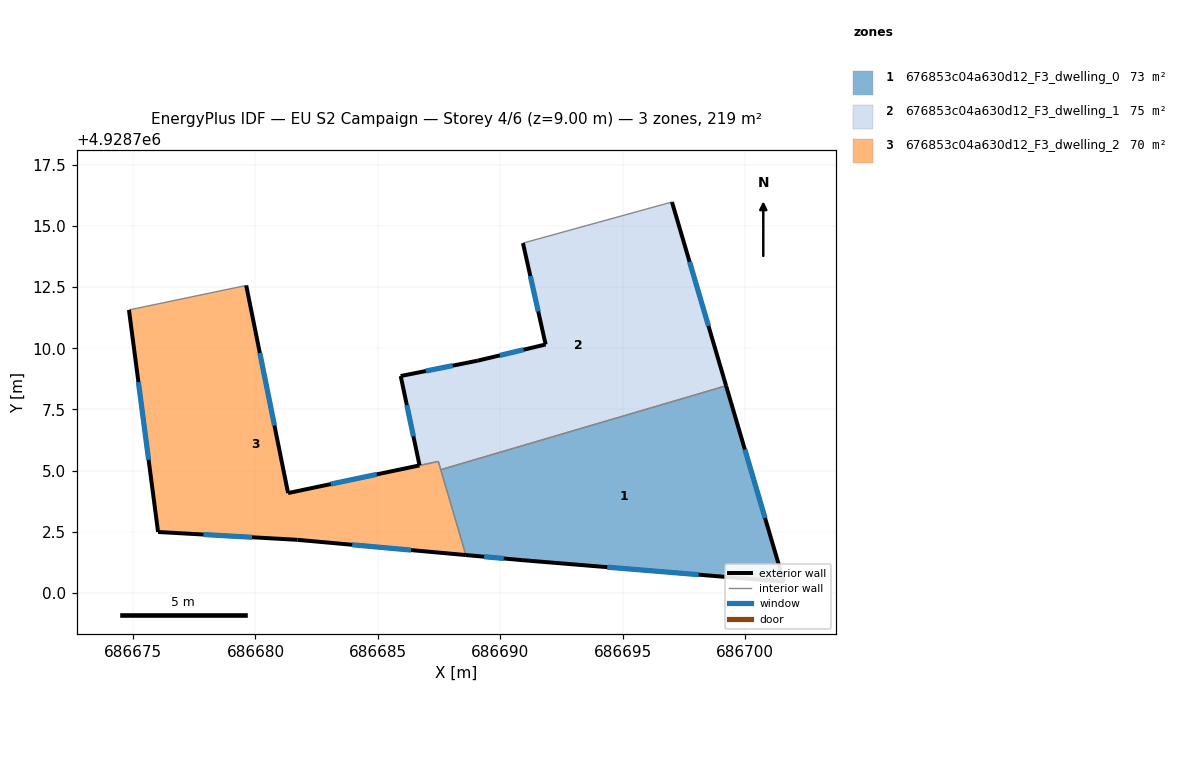
=== STOREY PLAN SPEC (per zone: floor XY polygon, exterior-wall plan segments, windows/doors) ===
zone 1: 676853c04a630d12_F3_dwelling_0  (72.9 m²)
  floor: (686699.22, 4928708.47) (686701.58, 4928700.46) (686690.89, 4928701.34) (686688.59, 4928701.55) (686687.57, 4928705.04)
  exterior wall: (686688.59, 4928701.55) – (686690.89, 4928701.34)  [2.3 m]
    window: (686689.34, 4928701.48) – (686690.14, 4928701.41)  [0.8 m²]
  exterior wall: (686701.58, 4928700.46) – (686699.22, 4928708.47)  [8.3 m]
    window: (686700.81, 4928703.07) – (686699.99, 4928705.86)  [3.1 m²]
  exterior wall: (686690.89, 4928701.34) – (686701.58, 4928700.46)  [10.7 m]
    window: (686694.37, 4928701.06) – (686698.10, 4928700.75)  [3.9 m²]
  interior walls: 2
zone 2: 676853c04a630d12_F3_dwelling_1  (75.2 m²)
  floor: (686697.01, 4928715.97) (686699.22, 4928708.47) (686687.57, 4928705.04) (686687.47, 4928705.38) (686686.70, 4928705.21) (686685.93, 4928708.86) (686689.08, 4928709.49) (686691.85, 4928710.15) (686690.93, 4928714.29)
  exterior wall: (686689.08, 4928709.49) – (686685.93, 4928708.86)  [3.2 m]
    window: (686688.06, 4928709.29) – (686686.96, 4928709.07)  [1.2 m²]
  exterior wall: (686691.85, 4928710.15) – (686689.08, 4928709.49)  [2.8 m]
    window: (686690.95, 4928709.94) – (686689.98, 4928709.71)  [1.0 m²]
  exterior wall: (686690.93, 4928714.29) – (686691.85, 4928710.15)  [4.2 m]
    window: (686691.23, 4928712.95) – (686691.55, 4928711.50)  [1.6 m²]
  exterior wall: (686699.22, 4928708.47) – (686697.01, 4928715.97)  [7.8 m]
    window: (686698.50, 4928710.91) – (686697.73, 4928713.53)  [2.9 m²]
  exterior wall: (686685.93, 4928708.86) – (686686.70, 4928705.21)  [3.7 m]
    window: (686686.18, 4928707.68) – (686686.45, 4928706.40)  [1.4 m²]
  interior walls: 4
zone 3: 676853c04a630d12_F3_dwelling_2  (70.5 m²)
  floor: (686687.47, 4928705.37) (686688.59, 4928701.55) (686681.71, 4928702.17) (686676.02, 4928702.49) (686674.83, 4928711.56) (686679.62, 4928712.56) (686681.33, 4928704.08) (686686.70, 4928705.21)
  exterior wall: (686681.71, 4928702.17) – (686688.59, 4928701.55)  [6.9 m]
    window: (686683.95, 4928701.97) – (686686.35, 4928701.75)  [2.5 m²]
  exterior wall: (686676.02, 4928702.49) – (686681.71, 4928702.17)  [5.7 m]
    window: (686677.87, 4928702.39) – (686679.86, 4928702.28)  [2.1 m²]
  exterior wall: (686674.83, 4928711.56) – (686676.02, 4928702.49)  [9.1 m]
    window: (686675.22, 4928708.61) – (686675.63, 4928705.44)  [3.4 m²]
  exterior wall: (686681.33, 4928704.08) – (686679.62, 4928712.56)  [8.7 m]
    window: (686680.77, 4928706.84) – (686680.18, 4928709.81)  [3.2 m²]
  exterior wall: (686686.70, 4928705.21) – (686681.33, 4928704.08)  [5.5 m]
    window: (686684.95, 4928704.85) – (686683.08, 4928704.45)  [2.0 m²]
  interior walls: 4

=== DERIVED (storey summary) ===
Building: EU S2 Campaign
Storey: 4 of 6  (floor level z = 9.00 m)
Storey gross floor area: 218.6 m²
Zones on this storey: 3
  - 676853c04a630d12_F3_dwelling_0: floor 72.9 m²; exterior wall 21.4 m (64.1 m²); 3 window(s) 7.8 m²; WWR 12.2%
  - 676853c04a630d12_F3_dwelling_1: floor 75.2 m²; exterior wall 21.9 m (65.6 m²); 5 window(s) 8.0 m²; WWR 12.2%
  - 676853c04a630d12_F3_dwelling_2: floor 70.5 m²; exterior wall 35.9 m (107.7 m²); 5 window(s) 13.2 m²; WWR 12.2%
Zone adjacency (shared interzone walls):
  - 676853c04a630d12_F3_dwelling_0 ↔ 676853c04a630d12_F3_dwelling_1
  - 676853c04a630d12_F3_dwelling_0 ↔ 676853c04a630d12_F3_dwelling_2
  - 676853c04a630d12_F3_dwelling_1 ↔ 676853c04a630d12_F3_dwelling_2